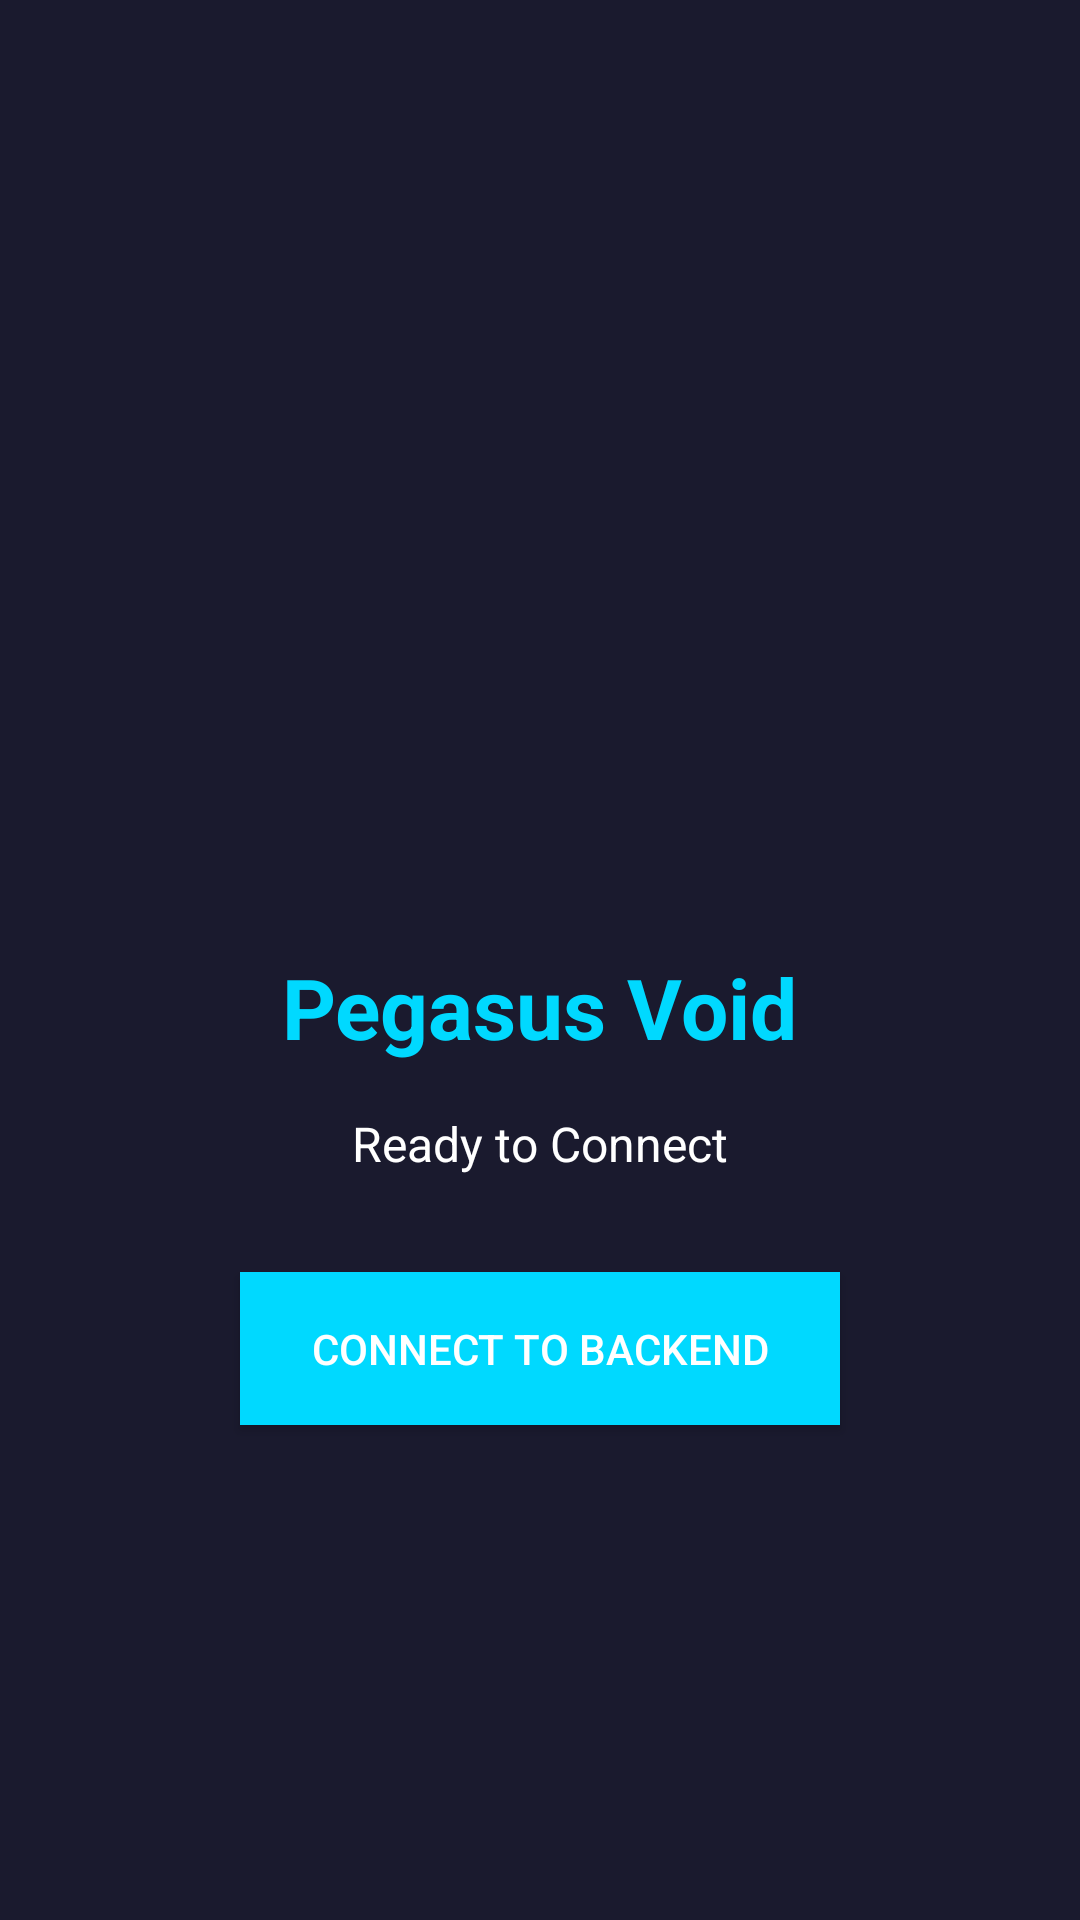

Reconstruct the res/layout file that produces this screen, plus the resources it refers to.
<!-- AndroidManifest.xml: application theme Theme.PegasusVoid -->
<!-- res/layout/activity_main.xml -->
<?xml version="1.0" encoding="utf-8"?>
<LinearLayout xmlns:android="http://schemas.android.com/apk/res/android"
    android:layout_width="match_parent"
    android:layout_height="match_parent"
    android:orientation="vertical"
    android:gravity="center"
    android:padding="24dp"
    android:background="#1a1a2e">

    <ImageView
        android:layout_width="120dp"
        android:layout_height="120dp"
        android:src="@drawable/void"
        android:layout_marginBottom="32dp"/>

    <TextView
        android:layout_width="wrap_content"
        android:layout_height="wrap_content"
        android:text="Pegasus Void"
        android:textSize="28sp"
        android:textColor="#00d9ff"
        android:textStyle="bold"
        android:layout_marginBottom="16dp"/>

    <TextView
        android:id="@+id/statusText"
        android:layout_width="wrap_content"
        android:layout_height="wrap_content"
        android:text="Ready to Connect"
        android:textSize="16sp"
        android:textColor="#ffffff"
        android:layout_marginBottom="32dp"/>

    <Button
        android:id="@+id/connectButton"
        android:layout_width="200dp"
        android:layout_height="wrap_content"
        android:text="Connect to Backend"
        android:textColor="#ffffff"
        android:background="#00d9ff"
        android:padding="16dp"/>

</LinearLayout>
<!-- resources referenced by this layout -->
<resources>
  <!-- drawable void: jpg bitmap (drawable, 79199 bytes) -->
  <style name="Theme.PegasusVoid" parent="Theme.AppCompat.Light.DarkActionBar">
          <item name="colorPrimary">@color/purple_500</item>
          <item name="colorPrimaryDark">@color/purple_700</item>
          <item name="colorAccent">@color/teal_200</item>
      </style>
  <color name="purple_500">#0099cc</color>
  <color name="purple_700">#006699</color>
  <color name="teal_200">#00d9ff</color>
</resources>
